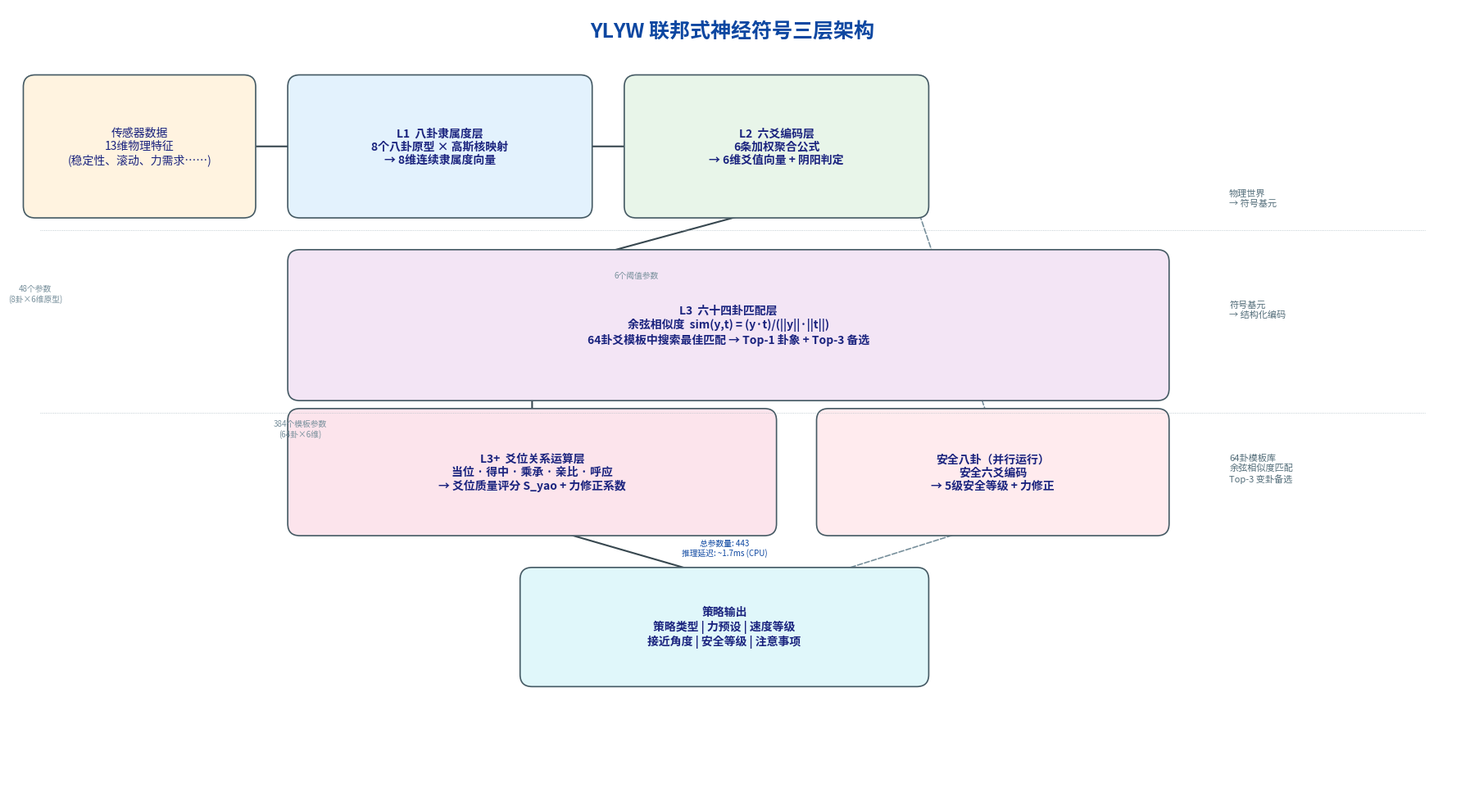

This figure's Python source: (Note: this script raises an exception after producing the figure.)
#!/usr/bin/env python3
"""生成专著版 YLYW 三层架构图 —— 中文版，使用 Noto Sans CJK 字体"""
import matplotlib
matplotlib.use('Agg')
import matplotlib.pyplot as plt
from matplotlib.patches import FancyBboxPatch
from matplotlib.font_manager import FontProperties
import numpy as np

# 注册 Noto Sans CJK 字体
font_path = '/usr/share/fonts/opentype/noto/NotoSansCJK-Regular.ttc'
bold_path = '/usr/share/fonts/opentype/noto/NotoSansCJK-Bold.ttc'

zh = FontProperties(fname=font_path, size=10)
zh_sm = FontProperties(fname=font_path, size=8)
zh_lg = FontProperties(fname=font_path, size=13)
zh_bold = FontProperties(fname=bold_path, size=10)
zh_bold_lg = FontProperties(fname=bold_path, size=13)
zh_title = FontProperties(fname=bold_path, size=18)
zh_note = FontProperties(fname=font_path, size=7)

fig, ax = plt.subplots(1, 1, figsize=(18, 10))
ax.set_xlim(0, 18)
ax.set_ylim(0, 10)
ax.axis('off')

L1_C = '#E3F2FD'
L2_C = '#E8F5E9'
L3_C = '#F3E5F5'
L3P_C = '#FCE4EC'
SAFE_C = '#FFEBEE'
OUT_C = '#E0F7FA'
SENS_C = '#FFF3E0'

def box(x, y, w, h, text, color, edge='#455A64', fs=9, bold=False):
    fbb = FancyBboxPatch((x, y), w, h, boxstyle="round,pad=0.15",
                         facecolor=color, edgecolor=edge, linewidth=1.2, zorder=2)
    ax.add_patch(fbb)
    fp = zh_bold if bold else zh
    if fs <= 7: fp = zh_sm
    elif fs >= 13: fp = zh_bold_lg if bold else zh_lg
    ax.text(x + w/2, y + h/2, text, ha='center', va='center',
            fontproperties=fp, color='#1a237e', zorder=3)

def arrow(x1, y1, x2, y2, color='#37474F', lw=1.5):
    ax.annotate('', xy=(x2, y2), xytext=(x1, y1), zorder=1,
                arrowprops=dict(arrowstyle='->', color=color, lw=lw))

def dashed_arrow(x1, y1, x2, y2, color='#78909C', lw=1.2):
    ax.annotate('', xy=(x2, y2), xytext=(x1, y1), zorder=1,
                arrowprops=dict(arrowstyle='->', color=color, lw=lw, linestyle='dashed'))

# ======== 标题 ========
ax.text(9, 9.7, 'YLYW 联邦式神经符号三层架构',
        ha='center', va='center', fontproperties=zh_title, color='#0D47A1')

# ======== 传感器 ========
box(0.3, 7.5, 2.6, 1.5,
    '传感器数据\n13维物理特征\n(稳定性、滚动、力需求……)',
    SENS_C, fs=9)

# ======== L1 ========
box(3.6, 7.5, 3.5, 1.5,
    'L1  八卦隶属度层\n8个八卦原型 × 高斯核映射\n→ 8维连续隶属度向量',
    L1_C, bold=True, fs=9)

# ======== L2 ========
box(7.8, 7.5, 3.5, 1.5,
    'L2  六爻编码层\n6条加权聚合公式\n→ 6维爻值向量 + 阴阳判定',
    L2_C, bold=True, fs=9)

# ======== L3 ========
box(3.6, 5.2, 10.7, 1.6,
    'L3  六十四卦匹配层\n余弦相似度  sim(y,t) = (y·t)/(||y||·||t||)\n64卦爻模板中搜索最佳匹配 → Top-1 卦象 + Top-3 备选',
    L3_C, bold=True, fs=10)

# ======== L3+ ========
box(3.6, 3.5, 5.8, 1.3,
    'L3+  爻位关系运算层\n当位 · 得中 · 乘承 · 亲比 · 呼应\n→ 爻位质量评分 S_yao + 力修正系数',
    L3P_C, bold=True, fs=9)

# ======== 安全八卦 ========
box(10.2, 3.5, 4.1, 1.3,
    '安全八卦（并行运行）\n安全六爻编码\n→ 5级安全等级 + 力修正',
    SAFE_C, bold=True, fs=9)

# ======== 策略输出 ========
box(6.5, 1.6, 4.8, 1.2,
    '策略输出\n策略类型 | 力预设 | 速度等级\n接近角度 | 安全等级 | 注意事项',
    OUT_C, bold=True, fs=9)

# ======== 箭头 ========
arrow(2.9, 8.25, 3.6, 8.25)
arrow(7.1, 8.25, 7.8, 8.25)
arrow(9.55, 7.5, 7.0, 6.8)
dashed_arrow(11.3, 7.5, 12.2, 4.8)
arrow(6.5, 5.2, 6.5, 4.8)
arrow(6.5, 3.5, 8.9, 2.8)
dashed_arrow(12.2, 3.5, 10.0, 2.8)

# ======== 参数标注 ========
ax.text(0.3, 6.3, '48个参数\n(8卦×6维原型)', fontproperties=zh_note, color='#78909C', ha='center')
ax.text(7.8, 6.6, '6个阈值参数', fontproperties=zh_note, color='#78909C', ha='center')
ax.text(3.6, 4.6, '384个模板参数\n(64卦×6维)', fontproperties=zh_note, color='#78909C', ha='center')
ax.text(8.9, 3.1, '总参数量: 443\n推理延迟: ~1.7ms (CPU)', fontproperties=zh_note, color='#0D47A1', ha='center')

# 分隔线
for ypos in [7.2, 4.9]:
    ax.axhline(y=ypos, xmin=0.02, xmax=0.98, color='#B0BEC5', lw=0.6, linestyle=':')

# 右侧注释
notes = [
    (15.2, 7.6, '物理世界\n→ 符号基元', 8),
    (15.2, 6.2, '符号基元\n→ 结构化编码', 8),
    (15.2, 4.2, '64卦模板库\n余弦相似度匹配\nTop-3 变卦备选', 8),
]
for x, y, t, fs in notes:
    fp = FontProperties(fname=font_path, size=fs)
    ax.text(x, y, t, ha='left', va='center', fontproperties=fp, color='#546E7A', style='italic')

path = '/home/lijinhan/MXL/科研/ylyw/monograph/fig3_1_architecture.png'
plt.tight_layout()
plt.savefig(path, dpi=200, bbox_inches='tight', facecolor='white')
print(f'Done: {path}')
